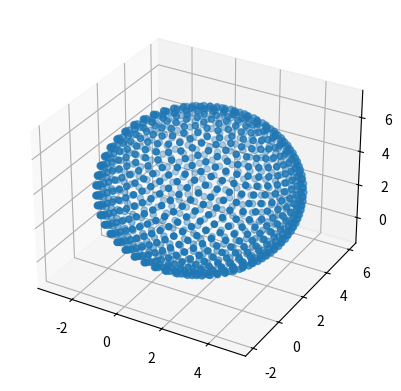

The script that saved this image:
import numpy as np
from scipy.spatial import ConvexHull
from scipy import linalg
import matplotlib.pyplot as plt

'''
TODO：
1.
math_mbs.py:178: RuntimeWarning: invalid value encountered in divide
  r = np.arccos(n[2]) * r / np.linalg.norm(r)  # Euler rotation vector

'''


def exact_min_bound_sphere_3D(array):
    """
[redacted]
[redacted]
    REREFERENCES:
    [1] Welzl, E. (1991), 'Smallest enclosing disks (balls and ellipsoids)', Lecture Notes in Computer Science, Vol. 555, pp. 359-370
    [2] Ritter, J. (1990), 'An efficient bounding sphere', in Graphics Gems, A. Glassner, Ed. Academic Press, pp.301-303
    Compute exact minimum bounding sphere of a 3D point cloud (or a
    triangular surface mesh) using Welzl's algorithm.

   - X     : M-by-3 list of point co-ordinates or a triangular surface
             mesh specified as a TriRep object.
   - R     : radius of the sphere.
   - C     : 1-by-3 vector specifying the centroid of the sphere.
   - Xb    : subset of X, listing K-by-3 list of point coordinates from
             which R and C were computed. See function titled
"""
    # Get the convex hull of the point set
    hull = ConvexHull(array)
    hull_array = array[hull.vertices]
    hull_array = np.unique(hull_array, axis=0)
    # print('unique points=', len(hull_array))

    # Randomly permute the point set
    hull_array = np.random.permutation(hull_array)

    if len(hull_array) <= 4:
        R, C = _fit_sphere_2_points(hull_array)
        return R, C, hull_array

    elif len(hull_array) < 1000:
        try:
            R, C, _ = _B_min_sphere(hull_array, [])

            # Coordiantes of the points used to compute parameters of the
            # minimum bounding sphere
            D = np.sum(np.square(hull_array - C), axis=1)
            idx = np.argsort(D - R ** 2)
            D = D[idx]
            Xb = hull_array[idx[:5]]
            D = D[:5]
            Xb = Xb[D < 1E-6]
            idx = np.argsort(Xb[:, 0])
            Xb = Xb[idx]
            return R, C, Xb
        except:
            raise Exception
    else:
        M = len(hull_array)
        dM = min([M // 4, 300])
        # unnecessary ?
        #		res = M % dM
        #		n = np.ceil(M/dM)
        #		idx = dM * np.ones((1, n))
        #		if res > 0:
        #			idx[-1] = res
        #
        #		if res <= 0.25 * dM:
        #			idx[n-2] = idx[n-2] + idx[n-1]
        #			idx = idx[:-1]
        #			n -= 1

        hull_array = np.array_split(hull_array, dM)
        Xb = np.empty([0, 3])
        for i in range(len(hull_array)):
            R, C, Xi = _B_min_sphere(np.vstack([Xb, hull_array[i]]), [])

            # 40 points closest to the sphere
            D = np.abs(np.sqrt(np.sum((Xi - C) ** 2, axis=1)) - R)
            idx = np.argsort(D, axis=0)
            Xb = Xi[idx[:40]]

        D = np.sort(D, axis=0)[:4]
        Xb = np.take(Xb, np.where(D / R < 1e-3)[0], axis=0)
        Xb = np.sort(Xb, axis=0)

        return R, C, Xb


def _B_min_sphere(P, B):
    eps = 1E-6
    if len(B) == 4 or len(P) == 0:
        R, C = _fit_sphere_2_points(B)  # fit sphere to boundary points
        return R, C, P

    # Remove the last (i.e., end) point, p, from the list
    P_new = P[:-1].copy()
    p = P[-1].copy()

    # Check if p is on or inside the bounding sphere. If not, it must be
    # part of the new boundary.
    R, C, P_new = _B_min_sphere(P_new, B)
    if np.isnan(R) or np.isinf(R) or R < eps:
        chk = True
    else:
        chk = np.linalg.norm(p - C) > (R + eps)

    if chk:
        if len(B) == 0:
            B = np.array([p])
        else:
            B = np.array(np.insert(B, 0, p, axis=0))
        R, C, _ = _B_min_sphere(P_new, B)
        P = np.insert(P_new.copy(), 0, p, axis=0)
    return R, C, P


def _fit_sphere_2_points(array):
    """
    Fit a sphere to a set of 2, 3, or at most 4 points in 3D space. Note that
    point configurations with 3 collinear or 4 coplanar points do not have
    well-defined solutions (i.e., they lie on spheres with inf radius).

    - X     : M-by-3 array of point coordinates, where M<=4.
    - R     : radius of the sphere. R=Inf when the sphere is undefined, as
                specified above.
    - C     : 1-by-3 vector specifying the centroid of the sphere.
                C=nan(1,3) when the sphere is undefined, as specified above.
    """

    N = len(array)

    if N > 4:
        print('Input must a N-by-3 array of point coordinates, with N<=4')
        return

    # Empty set
    elif N == 0:
        R = np.nan
        C = np.full(3, np.nan)
        return R, C

    # A single point
    elif N == 1:
        R = 0.
        C = array[0]
        return R, C

    # Line segment
    elif N == 2:
        R = np.linalg.norm(array[1] - array[0]) / 2
        C = np.mean(array, axis=0)
        return R, C

    else:  # 3 or 4 points
        # Remove duplicate vertices, if there are any
        uniq, index = np.unique(array, axis=0, return_index=True)
        array_nd = uniq[index.argsort()]
        if not np.array_equal(array, array_nd):
            print("found duplicate")
            print(array_nd)
            R, C = _fit_sphere_2_points(array_nd)
            return R, C

        tol = 0.01  # collinearity/co-planarity threshold (in degrees)
        if N == 3:
            # Check for collinearity
            D12 = array[1] - array[0]
            D12 = D12 / np.linalg.norm(D12)
            D13 = array[2] - array[0]
            D13 = D13 / np.linalg.norm(D13)

            chk = np.clip(np.abs(np.dot(D12, D13)), 0., 1.)
            if np.arccos(chk) / np.pi * 180 < tol:
                R = np.inf
                C = np.full(3, np.nan)
                return R, C

            # Make plane formed by the points parallel with the xy-plane
            n = np.cross(D13, D12)
            n = n / np.linalg.norm(n)
            ##print("n", n)
            r = np.cross(n, np.array([0, 0, 1]))
            r = np.arccos(n[2]) * r / np.linalg.norm(r)  # Euler rotation vector
            ##print("r", r)
            Rmat = linalg.expm(np.array([
                [0., -r[2], r[1]],
                [r[2], 0., -r[0]],
                [-r[1], r[0], 0.]
            ]))
            ##print("Rmat", Rmat)
            # Xr = np.transpose(Rmat*np.transpose(array))
            Xr = np.transpose(np.dot(Rmat, np.transpose(array)))
            ##print("Xr", Xr)

            # Circle centroid
            x = Xr[:, :2]
            A = 2 * (x[1:] - np.full(2, x[0]))
            b = np.sum((np.square(x[1:]) - np.square(np.full(2, x[0]))), axis=1)
            C = np.transpose(_ldivide(A, b))

            # Circle radius
            R = np.sqrt(np.sum(np.square(x[0] - C)))

            # Rotate centroid back into the original frame of reference
            C = np.append(C, [np.mean(Xr[:, 2])], axis=0)
            C = np.transpose(np.dot(np.transpose(Rmat), C))
            return R, C

        # If we got to this point then we have 4 unique, though possibly co-linear
        # or co-planar points.
        else:
            # Check if the the points are co-linear
            D12 = array[1] - array[0]
            D12 = D12 / np.linalg.norm(D12)
            D13 = array[2] - array[0]
            D13 = D13 / np.linalg.norm(D13)
            D14 = array[3] - array[0]
            D14 = D14 / np.linalg.norm(D14)

            chk1 = np.clip(np.abs(np.dot(D12, D13)), 0., 1.)
            chk2 = np.clip(np.abs(np.dot(D12, D14)), 0., 1.)
            if np.arccos(chk1) / np.pi * 180 < tol or np.arccos(chk2) / np.pi * 180 < tol:
                R = np.inf
                C = np.full(3, np.nan)
                return R, C

            # Check if the the points are co-planar
            n1 = np.linalg.norm(np.cross(D12, D13))
            n2 = np.linalg.norm(np.cross(D12, D14))

            chk = np.clip(np.abs(np.dot(n1, n2)), 0., 1.)
            if np.arccos(chk) / np.pi * 180 < tol:
                R = np.inf
                C = np.full(3, np.nan)
                return R, C

            # Centroid of the sphere
            A = 2 * (array[1:] - np.full(len(array) - 1, array[0]))
            b = np.sum((np.square(array[1:]) - np.square(np.full(len(array) - 1, array[0]))), axis=1)
            C = np.transpose(_ldivide(A, b))

            # Radius of the sphere
            R = np.sqrt(np.sum(np.square(array[0] - C), axis=0))

            return R, C


def _permute_dims(array, dims):
    return np.transpose(np.expand_dims(array, axis=max(dims)), dims)


def _ldivide(array, vector):
    return np.linalg.solve(array, vector)


def fibonacci_sphere_sample(center, radius, N):
    # Check the inputs
    if len(center) != 3:
        raise ValueError("center must be a 3-dimensional vector")
    if radius <= 0:
        raise ValueError("radius must be a positive number")
    if N <= 0:
        raise ValueError("N must be a positive number")

    ga = (3 - np.sqrt(5)) * np.pi  # golden angle
    theta = ga * np.arange(N)  # golden angle increment
    z = 1 - 1.0 / N - (np.arange(N) / (N - 1)) * 2.0  # heights
    z = np.clip(z, -1, 1)  # limit z [-1,1]
    radius_at_z = np.sqrt(1 - z * z)  # radii
    x = radius_at_z * np.cos(theta)
    y = radius_at_z * np.sin(theta)
    points = np.stack([x, y, z]).T * radius
    points += center
    return points


def get_aabbs_bounding_sphere(aabbs):
    '''
    get bounding sphere of a list of aabbs
    1. extent aabb points from 2 to 8
    2. get the bounding sphere of those points
    :param aabbs: aabb get from pybullet.getAABB(robot.id, i) , i-th link of robot, shape [2,3],aabbs shape [n,2,3]
    :return: center, radius
    '''
    points = []
    for i in range(len(aabbs)):
        a = aabbs[i][0]
        b = aabbs[i][1]
        c = (a[0], b[1], a[2])
        d = (a[0], b[1], b[2])
        e = (b[0], b[1], a[2])
        f = (b[0], a[1], a[2])
        g = (b[0], a[1], b[2])
        h = (a[0], a[1], b[2])
        points += [a, b, c, d, e, f, g, h]

    points = np.array(points)
    radius, center, _ = exact_min_bound_sphere_3D(points)
    return center, radius


def homo2cart(homo_co):
    '''
    transfer homogeneous coordinate(s) to cartesian coordinate(s)
    :param homo_co: list, shape [3,1] or [3,n]
    :return:
    '''
    if len(homo_co.shape) > 1:
        cart_co = homo_co[:-1, :] / homo_co[-1, :]
    else:
        cart_co = homo_co[:-1] / homo_co[-1]
    return cart_co


if __name__ == '__main__':
    # fibonacci_sphere_sample
    center = [1, 2, 3]
    radius = 4
    N = 1000

    points = fibonacci_sphere_sample(center, radius, N)

    # plot the points
    fig = plt.figure()
    ax = fig.add_subplot(111, projection='3d')
    ax.scatter(points[:, 0], points[:, 1], points[:, 2])
    plt.show()

    # test exact_min_bound_sphere_3D
    print('P_num < 4')
    P = np.random.rand(4, 3)
    print('P:\n', P)
    R, C = _fit_sphere_2_points(P)
    print('R:', R, 'C:', C, sep="\n")

    print('P_num >= 4')
    points = np.array([
        [1, 2, 3],
        [4, 2, 2],
        [7, 7, 2],
        [10, 11, 3],
        [13, 2, 8],
        [16, 17, 18]])

    # np.random.shuffle(points)
    print(points)
    radius, center, xb = exact_min_bound_sphere_3D(points)

    print("Bounding sphere center:", center)
    print("Bounding sphere radius:", radius)
    print(xb)
